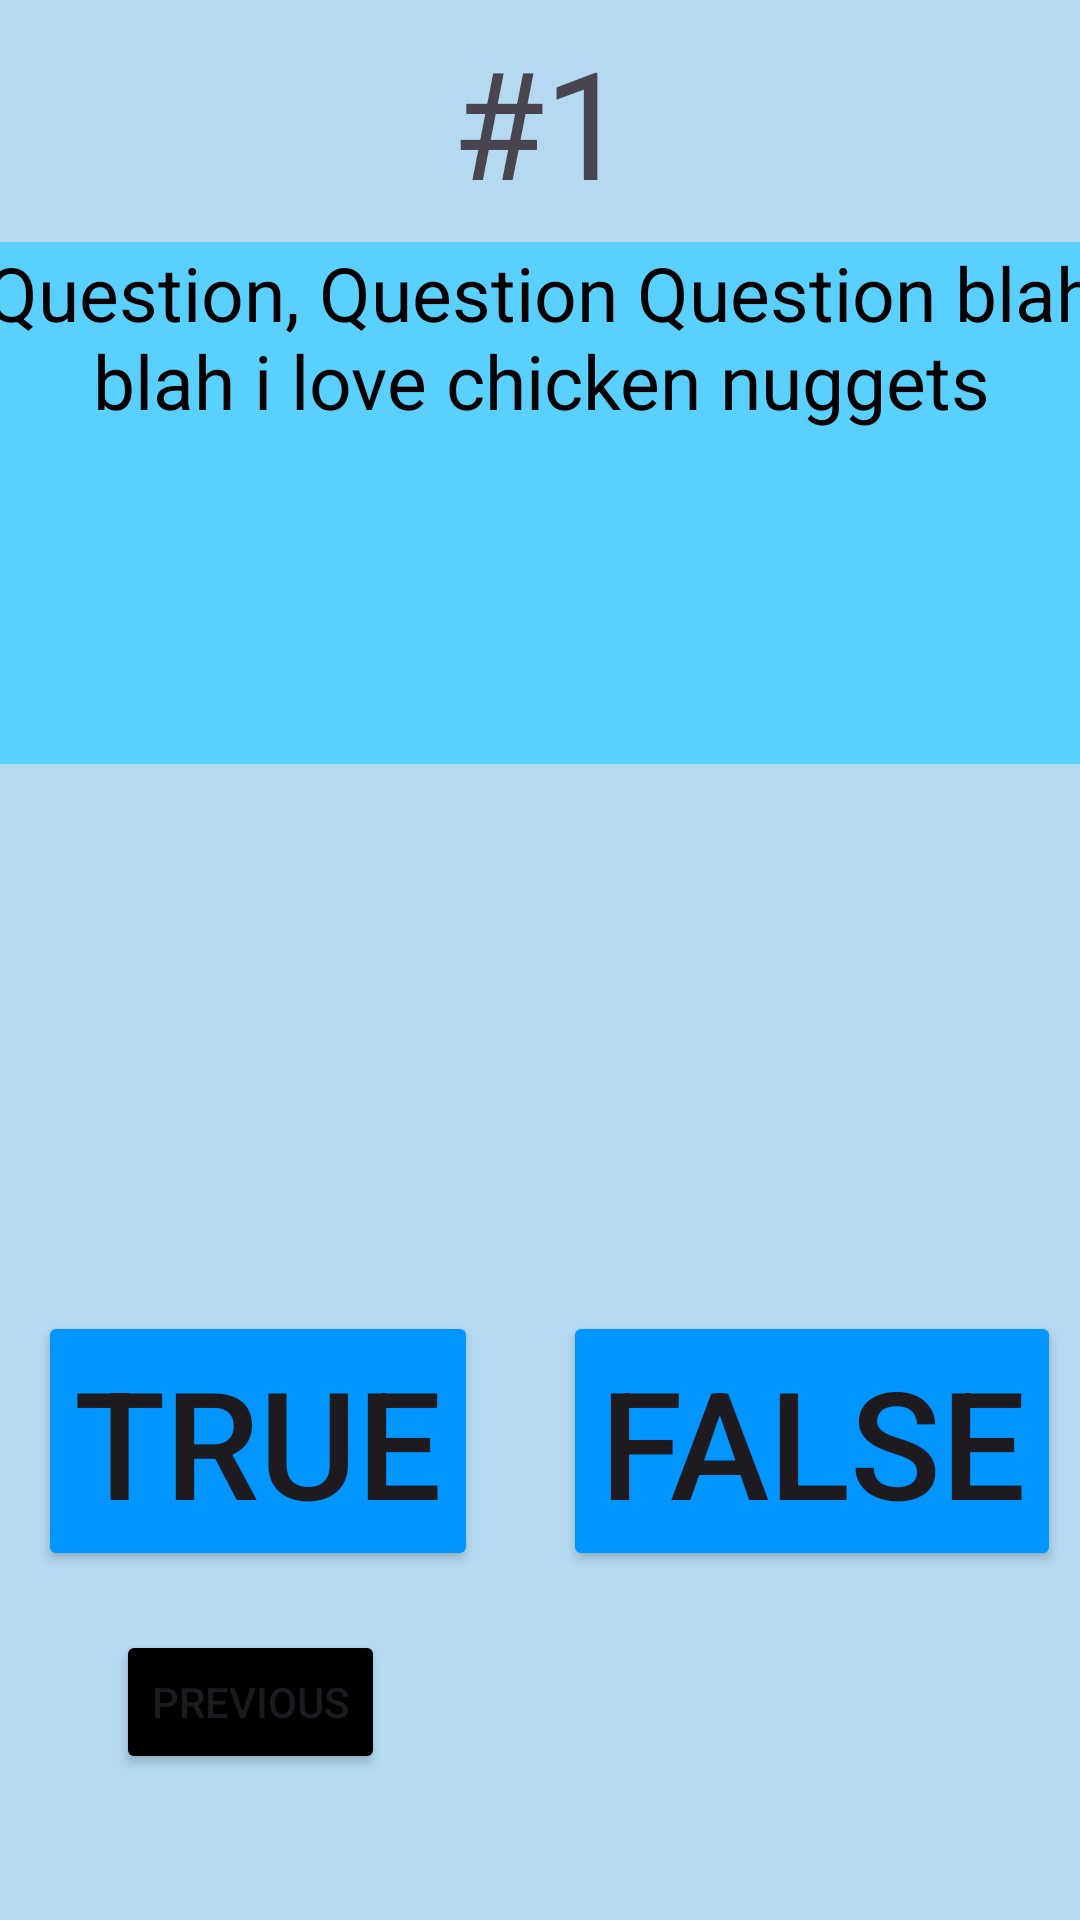

Write the Android layout XML for this screen, with the resource values it uses.
<!-- AndroidManifest.xml: application theme Theme.QuizAppPeriodic_tableNB -->
<!-- res/layout/activity_main.xml -->
<?xml version="1.0" encoding="utf-8"?>
<androidx.constraintlayout.widget.ConstraintLayout xmlns:android="http://schemas.android.com/apk/res/android"
    xmlns:app="http://schemas.android.com/apk/res-auto"
    xmlns:tools="http://schemas.android.com/tools"
    android:id="@+id/main"
    android:layout_width="match_parent"
    android:layout_height="match_parent"
    tools:context=".MainActivity"
    android:background="@color/TextBg">

    <TextView
        android:id="@+id/QuestionNumber"
        android:layout_width="wrap_content"
        android:layout_height="wrap_content"
        android:text="#1"
        android:textSize="50dp"
        app:layout_constraintBottom_toTopOf="@+id/Question"
        app:layout_constraintEnd_toEndOf="@+id/Question"
        app:layout_constraintStart_toStartOf="@+id/Question"
        app:layout_constraintTop_toTopOf="parent" />

    <TextView
        android:id="@+id/Question"
        android:layout_width="384dp"
        android:layout_height="174dp"
        android:text="Question, Question Question blah blah i love chicken nuggets"
        android:textSize="25dp"
        app:layout_constraintBottom_toBottomOf="parent"
        app:layout_constraintEnd_toEndOf="parent"
        app:layout_constraintStart_toStartOf="parent"
        app:layout_constraintTop_toTopOf="parent"
        app:layout_constraintVertical_bias="0.173"
        android:background="@color/backgroundBlue"
        android:textColor="@color/black"
        android:textAlignment="center"
        android:outlineProvider="background"
        />

    <Button
        android:id="@+id/True"
        android:layout_width="wrap_content"
        android:layout_height="wrap_content"
        android:text="True"
        android:textSize="50dp"
        app:layout_constraintBottom_toBottomOf="parent"
        app:layout_constraintEnd_toStartOf="@+id/False"
        app:layout_constraintHorizontal_bias="0.305"
        app:layout_constraintStart_toStartOf="parent"
        app:layout_constraintTop_toBottomOf="@+id/Question"
        app:layout_constraintVertical_bias="0.611"
        android:backgroundTint="@color/blue"/>

    <Button
        android:id="@+id/False"
        android:layout_width="wrap_content"
        android:layout_height="wrap_content"
        android:text="False"
        android:textSize="50dp"
        app:layout_constraintBottom_toBottomOf="parent"
        app:layout_constraintEnd_toEndOf="parent"
        app:layout_constraintHorizontal_bias="0.967"
        app:layout_constraintStart_toStartOf="parent"
        app:layout_constraintTop_toBottomOf="@+id/Question"
        app:layout_constraintVertical_bias="0.611"
        android:backgroundTint="@color/blue"/>

    <ImageView
        android:layout_width="wrap_content"
        android:layout_height="wrap_content"
        app:layout_constraintBottom_toBottomOf="parent"
        app:layout_constraintEnd_toEndOf="parent"
        app:layout_constraintStart_toStartOf="parent"
        app:layout_constraintTop_toTopOf="parent"  />

    <Button
        android:id="@+id/previousButton"
        android:layout_width="wrap_content"
        android:layout_height="wrap_content"
        android:text="Previous"
        app:layout_constraintBottom_toBottomOf="parent"
        app:layout_constraintEnd_toEndOf="parent"
        app:layout_constraintHorizontal_bias="0.143"
        app:layout_constraintStart_toStartOf="parent"
        app:layout_constraintTop_toTopOf="parent"
        app:layout_constraintVertical_bias="0.918"
        android:backgroundTint="@color/black"/>

</androidx.constraintlayout.widget.ConstraintLayout>
<!-- resources referenced by this layout -->
<resources>
  <color name="TextBg">#b4d9f0</color>
  <color name="backgroundBlue">#5AD0FF</color>
  <color name="black">#FF000000</color>
  <color name="blue">#0095FF</color>
  <style name="Theme.QuizAppPeriodic_tableNB" parent="Base.Theme.QuizAppPeriodic_tableNB" />
  <style name="Base.Theme.QuizAppPeriodic_tableNB" parent="Theme.Material3.DayNight.NoActionBar">
          
          
      </style>
</resources>
